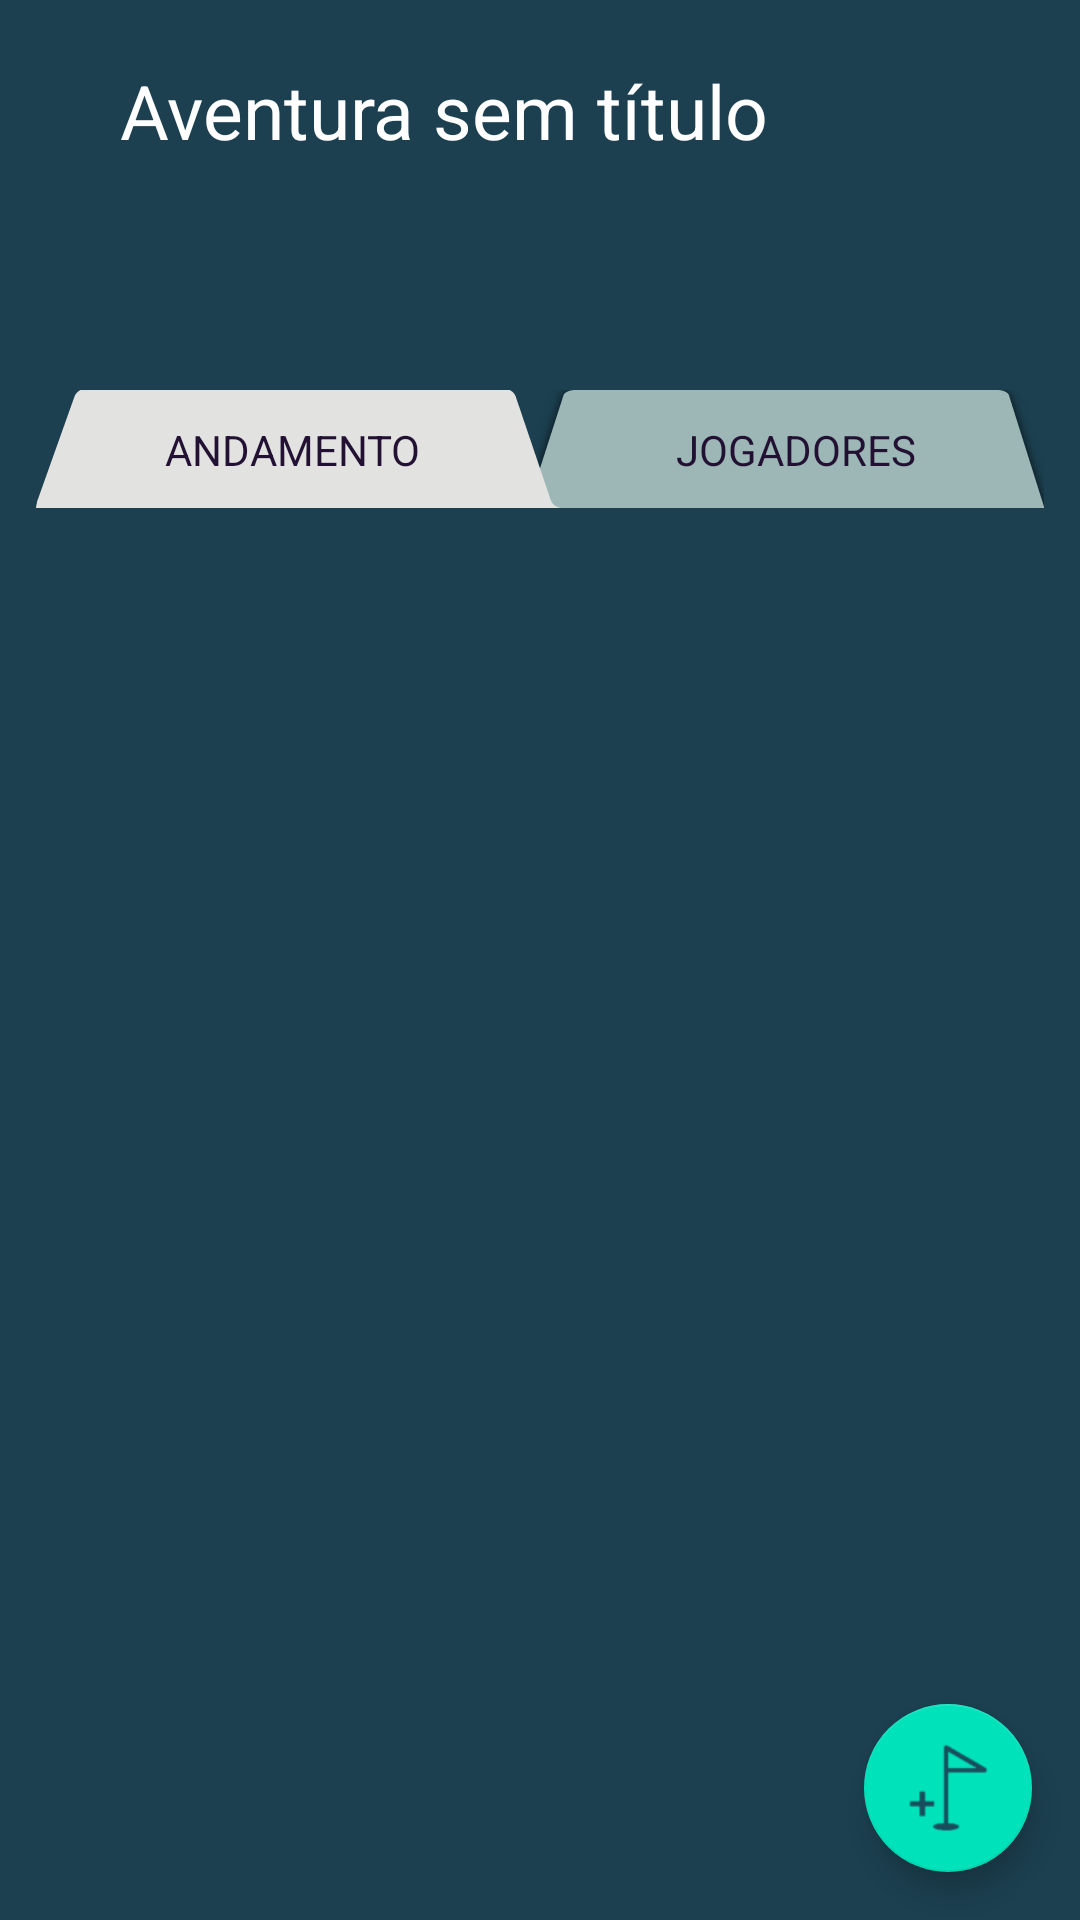

This screen was rendered from an Android layout file. Write that file and the resources it references.
<!-- AndroidManifest.xml: application theme AppTheme -->
<!-- res/layout/fragment_adventure.xml -->
<?xml version="1.0" encoding="utf-8"?>
<android.support.constraint.ConstraintLayout xmlns:android="http://schemas.android.com/apk/res/android"
    xmlns:app="http://schemas.android.com/apk/res-auto"
    xmlns:tools="http://schemas.android.com/tools"
    android:id="@+id/contraint_layout"
    android:layout_width="match_parent"
    android:layout_height="match_parent"
    android:background="#1C4050"
    tools:context=".fragment.AdventureFragment">

    <ImageView
        android:id="@+id/iv_theme"
        android:layout_width="match_parent"
        android:layout_height="150dp"
        android:scaleType="centerCrop"
        android:src="@drawable/miniatura_imagem_automatica" />

    <TextView
        android:id="@+id/tv_adventure_title"
        android:layout_width="match_parent"
        android:layout_height="wrap_content"
        android:layout_marginStart="40dp"
        android:layout_marginTop="20dp"
        android:layout_marginEnd="40dp"
        android:text="Aventura sem título"
        android:textColor="#FFF"
        android:textSize="25sp"
        app:layout_constraintEnd_toEndOf="parent"
        app:layout_constraintStart_toStartOf="parent"
        app:layout_constraintTop_toTopOf="parent" />

    <android.support.v4.widget.Space
        android:id="@+id/marginSpacer"
        android:layout_width="0dp"
        android:layout_height="0dp"
        android:layout_marginBottom="20dp"
        app:layout_constraintBottom_toBottomOf="@id/iv_theme"
        app:layout_constraintLeft_toLeftOf="@id/iv_theme"
        app:layout_constraintRight_toRightOf="@id/iv_theme" />

    <LinearLayout
        android:id="@+id/tabs"
        android:layout_width="match_parent"
        android:layout_height="wrap_content"
        android:layout_marginStart="12dp"
        android:layout_marginEnd="12dp"
        android:orientation="horizontal"
        app:layout_constraintTop_toBottomOf="@id/marginSpacer">

        <ImageView
            android:id="@+id/iv_tab_left"
            android:layout_width="wrap_content"
            android:layout_height="wrap_content"
            android:layout_weight="0.5"
            android:scaleType="fitXY"
            android:src="@drawable/tab_l1" />

        <ImageView
            android:id="@+id/iv_tab_right"
            android:layout_width="wrap_content"
            android:layout_height="wrap_content"
            android:layout_weight="0.5"
            android:scaleType="fitXY"
            android:src="@drawable/tab_r2" />

    </LinearLayout>

    <LinearLayout
        android:id="@+id/tabs_text"
        android:layout_width="match_parent"
        android:layout_height="wrap_content"
        android:layout_marginStart="12dp"
        android:layout_marginEnd="12dp"
        android:orientation="horizontal"
        app:layout_constraintBottom_toBottomOf="@id/tabs"
        app:layout_constraintTop_toTopOf="@id/tabs">

        <TextView
            android:layout_width="wrap_content"
            android:layout_height="wrap_content"
            android:layout_weight="0.5"
            android:gravity="center"
            android:text="ANDAMENTO"
            android:textColor="@color/colorPrimary" />

        <TextView
            android:layout_width="wrap_content"
            android:layout_height="wrap_content"
            android:layout_weight="0.5"
            android:gravity="center"
            android:text="JOGADORES"
            android:textColor="@color/colorPrimary" />

    </LinearLayout>

    <FrameLayout
        android:id="@+id/frameAventura"
        android:layout_width="match_parent"
        android:layout_height="0dp"
        android:layout_marginStart="10dp"
        android:layout_marginEnd="10dp"
        android:layout_marginBottom="44dp"
        app:layout_constraintBottom_toBottomOf="parent"
        app:layout_constraintTop_toBottomOf="@+id/tabs" />

    <android.support.design.widget.FloatingActionButton
        android:id="@+id/fab_new_session"
        android:layout_width="wrap_content"
        android:layout_height="wrap_content"
        android:layout_marginEnd="16dp"
        android:layout_marginBottom="16dp"
        android:clickable="true"
        android:src="@drawable/ic_new_session"
        app:backgroundTint="@color/green"
        app:fabSize="normal"
        app:layout_constraintBottom_toBottomOf="@+id/frameAventura"
        app:layout_constraintEnd_toEndOf="parent"
        app:layout_constraintTop_toBottomOf="@+id/frameAventura"
        app:maxImageSize="30dp" />

    <android.support.design.widget.FloatingActionButton
        android:id="@+id/fab_new_character"
        android:layout_width="wrap_content"
        android:layout_height="wrap_content"
        android:layout_marginEnd="16dp"
        android:clickable="true"
        android:src="@drawable/ic_adicionar_jogadores"
        android:visibility="invisible"
        app:backgroundTint="@color/green"
        app:fabSize="normal"
        app:layout_constraintBottom_toBottomOf="@+id/frameAventura"
        app:layout_constraintEnd_toEndOf="parent"
        app:layout_constraintTop_toBottomOf="@+id/frameAventura"
        app:maxImageSize="30dp" />

</android.support.constraint.ConstraintLayout>
<!-- resources referenced by this layout -->
<resources>
  <color name="colorPrimary">#221133</color>
  <color name="green">#00E2BA</color>
  <!-- drawable ic_adicionar_jogadores: png bitmap (drawable-hdpi, 943 bytes) -->
  <!-- drawable ic_new_session: png bitmap (drawable-hdpi, 659 bytes) -->
  <style name="AppTheme" parent="Theme.AppCompat.Light.NoActionBar">
          <item name="colorPrimary">@color/colorPrimary</item>
          <item name="colorPrimaryDark">@color/colorPrimaryDark</item>
          <item name="colorAccent">@color/colorAccent</item>
      </style>
  <color name="colorPrimaryDark">#221133</color>
  <color name="colorAccent">#f6d282</color>
</resources>
